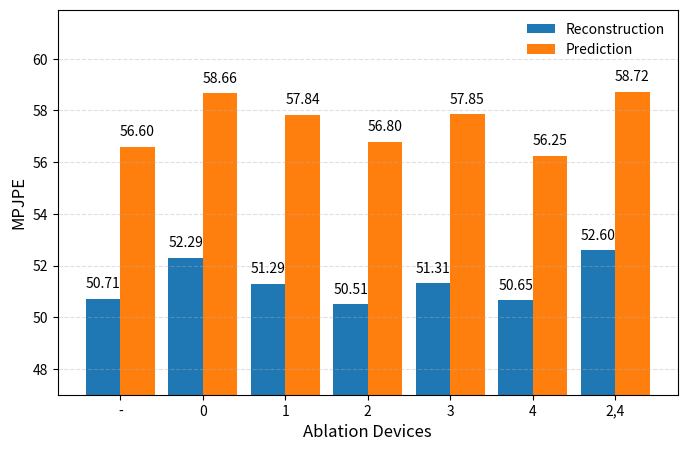

Python code for this plot: (Note: this script raises an exception after producing the figure.)
import matplotlib.pyplot as plt
import numpy as np


def add_labels(x, y):
    for xi, yi in zip(x, y):
        plt.text(
            xi,
            yi + 0.3,                  # 稍微往上偏一点
            f"{yi:.2f}",               # 保留四位小数
            ha='center',
            va='bottom',
            fontsize=10
        )


def plot_remove_device(save_path):
    plt.rcParams.update({
        "font.size": 12,
        "axes.labelsize": 12,
        "xtick.labelsize": 10,
        "ytick.labelsize": 10,
        "legend.fontsize": 10
    })

    labels = [
        "-",
        "0",
        "1",
        "2",
        "3",
        "4",
        "2,4"
    ]
    recon = [
        50.7079,
        52.2946,
        51.2945,
        50.5097,
        51.3100,
        50.6537,
        52.5957
    ]
    pred = [
        56.6010,
        58.6593,
        57.8350,
        56.7976,
        57.8461,
        56.2470,
        58.7247
    ]

    group_gap = 1.2
    bar_width = 0.5
    x = np.arange(len(labels)) * group_gap
    x_recon = x - bar_width / 2
    x_pred  = x + bar_width / 2
    plt.figure(figsize=(8, 5))
    plt.bar(
        x_recon,
        recon,
        width=bar_width,
        label="Reconstruction"
    )
    plt.bar(
        x_pred,
        pred,
        width=bar_width,
        label="Prediction"
    )
    add_labels(x_recon, recon)
    add_labels(x_pred, pred)
    plt.xticks(x, labels)
    plt.xlabel("Ablation Devices")
    plt.ylabel("MPJPE")
    plt.ylim(47, 61.9)
    plt.grid(True, axis='y', linestyle="--", alpha=0.4)
    plt.legend(frameon=False)
    plt.savefig(save_path, dpi=900, bbox_inches='tight')
    plt.close()
    print(f"已保存到: {save_path}")


if __name__ == "__main__":
    plot_remove_device("/mnt/mydata/yh/liming/workspace/future/draw/imgs/remove_device.png")
